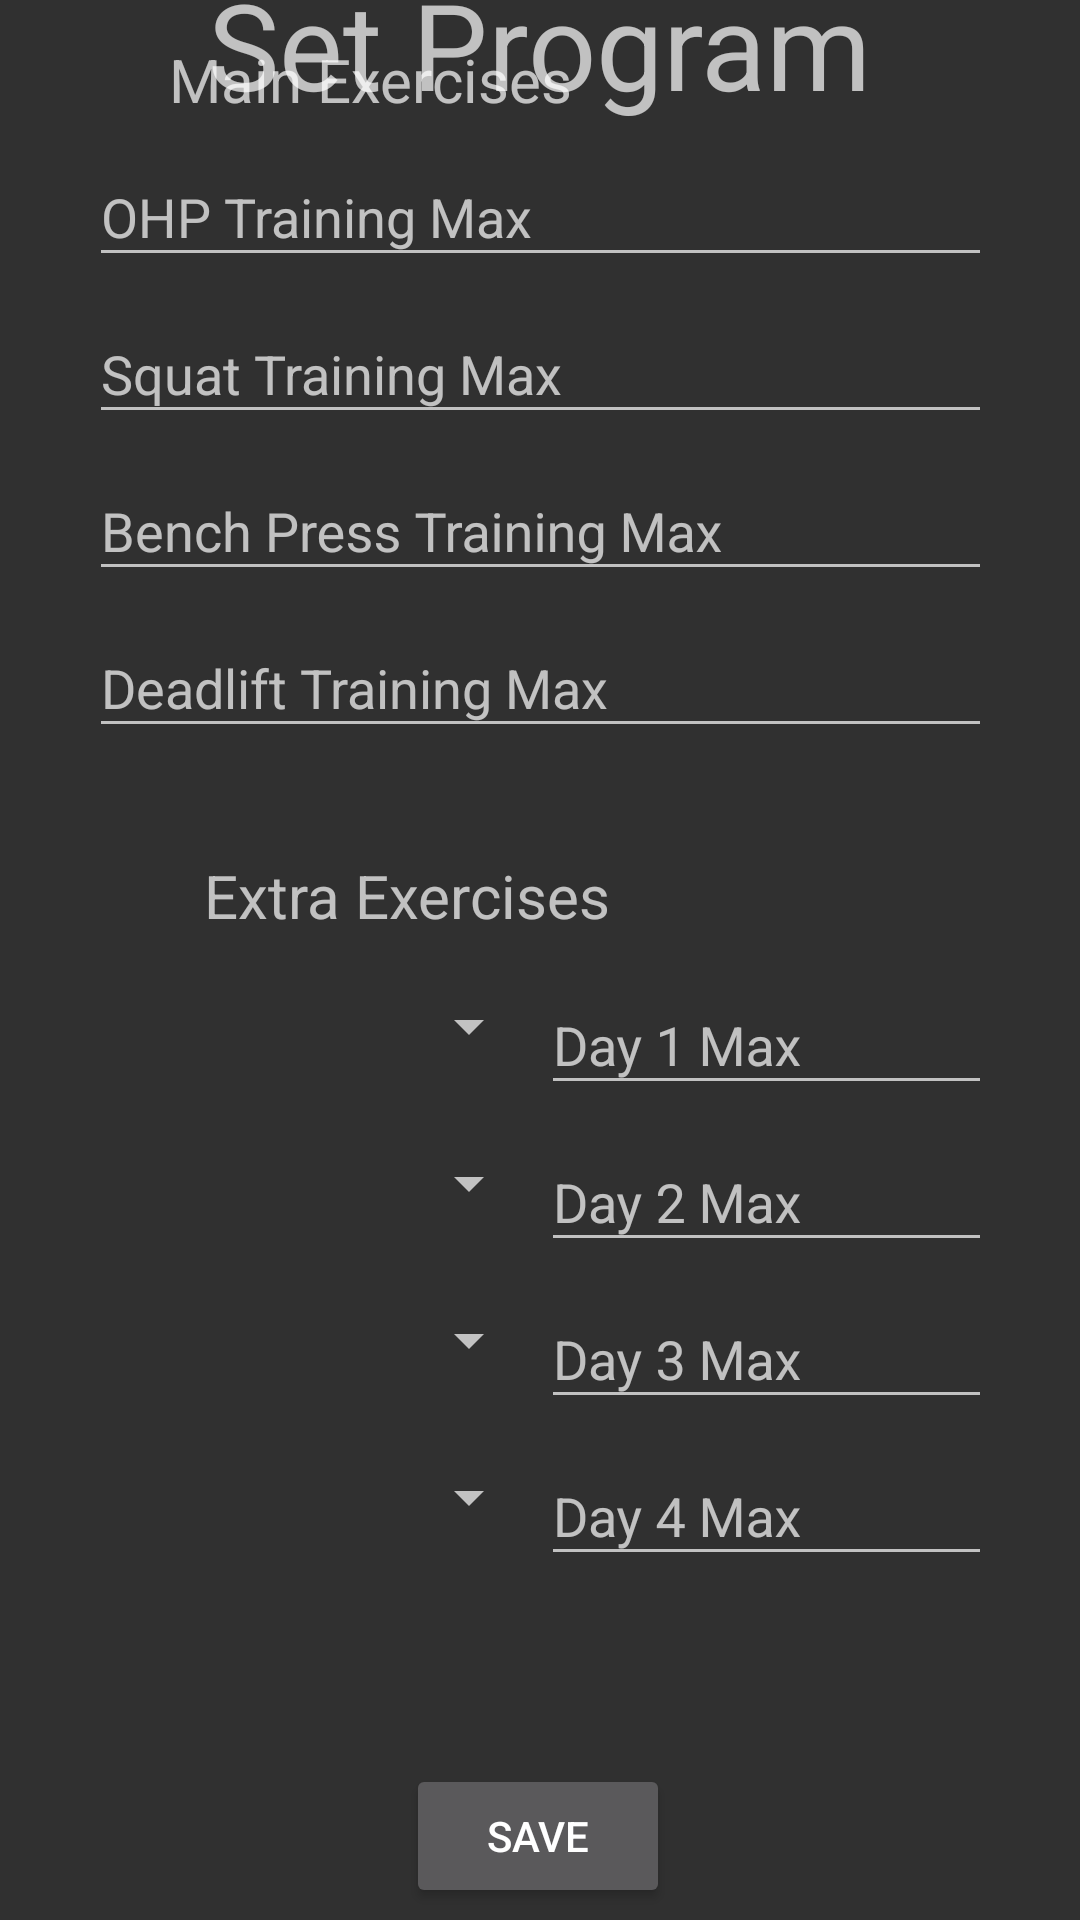

Android layout source for this screen:
<!-- AndroidManifest.xml: application theme Theme.AppCompat -->
<!-- res/layout/activity_set_program.xml -->
<?xml version="1.0" encoding="utf-8"?>
<androidx.constraintlayout.widget.ConstraintLayout xmlns:android="http://schemas.android.com/apk/res/android"
    xmlns:app="http://schemas.android.com/apk/res-auto"
    xmlns:tools="http://schemas.android.com/tools"
    android:layout_width="match_parent"
    android:layout_height="match_parent"
    android:background="@null"
    tools:context=".setProgramActivity">

    <TextView
        android:id="@+id/setProgramTitle"
        android:layout_width="wrap_content"
        android:layout_height="wrap_content"
        android:text="@string/set_program_title"
        android:textSize="40sp"
        app:layout_constraintBottom_toTopOf="@+id/mainExercisesText"
        app:layout_constraintEnd_toEndOf="parent"
        app:layout_constraintLeft_toLeftOf="parent"
        app:layout_constraintRight_toRightOf="parent"
        app:layout_constraintStart_toStartOf="parent"
        app:layout_constraintTop_toTopOf="parent"
        app:layout_constraintVertical_bias="0.313" />

    <ScrollView
        android:id="@+id/tmScroll"
        android:layout_width="301dp"
        android:layout_height="228dp"
        android:layout_centerInParent="true"
        android:layout_marginBottom="372dp"
        app:layout_constraintBottom_toBottomOf="parent"
        app:layout_constraintEnd_toEndOf="parent"
        app:layout_constraintStart_toStartOf="parent">

        <LinearLayout
            android:id="@+id/tmLinearLayout"
            android:layout_width="match_parent"
            android:layout_height="wrap_content"
            android:orientation="vertical">

            <com.google.android.material.textfield.TextInputLayout
                android:id="@+id/TextInputLayout"
                android:layout_width="match_parent"
                android:layout_height="match_parent">

                <com.google.android.material.textfield.TextInputEditText
                    android:id="@+id/ohpTM"
                    android:layout_width="match_parent"
                    android:layout_height="wrap_content"
                    android:hint="@string/ohp_TM"
                    android:inputType="number"
                    android:textColorHint="#616161"
                    tools:ignore="TextContrastCheck" />

            </com.google.android.material.textfield.TextInputLayout>

            <com.google.android.material.textfield.TextInputLayout
                android:layout_width="match_parent"
                android:layout_height="match_parent">

                <com.google.android.material.textfield.TextInputEditText
                    android:id="@+id/squatTM"
                    android:layout_width="match_parent"
                    android:layout_height="wrap_content"
                    android:hint="@string/squat_TM"
                    android:inputType="number"
                    android:textColorHint="#616161"
                    tools:ignore="TextContrastCheck" />
            </com.google.android.material.textfield.TextInputLayout>

            <com.google.android.material.textfield.TextInputLayout
                android:layout_width="match_parent"
                android:layout_height="match_parent">

                <com.google.android.material.textfield.TextInputEditText
                    android:id="@+id/benchTM"
                    android:layout_width="match_parent"
                    android:layout_height="wrap_content"
                    android:hint="@string/bench_TM"
                    android:inputType="number" />
            </com.google.android.material.textfield.TextInputLayout>

            <com.google.android.material.textfield.TextInputLayout
                android:layout_width="match_parent"
                android:layout_height="match_parent">

                <com.google.android.material.textfield.TextInputEditText
                    android:id="@+id/deadliftTM"
                    android:layout_width="match_parent"
                    android:layout_height="match_parent"
                    android:hint="@string/deadlift_TM"
                    android:inputType="number"
                    android:textColorHint="#616161"
                    tools:ignore="TextContrastCheck" />

            </com.google.android.material.textfield.TextInputLayout>
        </LinearLayout>
    </ScrollView>

    <Button
        android:id="@+id/saveTMButton"
        android:layout_width="wrap_content"
        android:layout_height="wrap_content"
        android:layout_marginBottom="4dp"
        android:text="@string/save_TM"
        app:layout_constraintBottom_toBottomOf="parent"
        app:layout_constraintEnd_toEndOf="parent"
        app:layout_constraintHorizontal_bias="0.498"
        app:layout_constraintStart_toStartOf="parent" />

    <TextView
        android:id="@+id/mainExercisesText"
        android:layout_width="wrap_content"
        android:layout_height="wrap_content"
        android:text="@string/main_exercises_text"
        android:textSize="20sp"
        app:layout_constraintBottom_toTopOf="@+id/tmScroll"
        app:layout_constraintEnd_toEndOf="parent"
        app:layout_constraintHorizontal_bias="0.25"
        app:layout_constraintStart_toStartOf="parent"
        app:layout_constraintTop_toTopOf="parent"
        app:layout_constraintVertical_bias="1.0" />

    <ScrollView
        android:id="@+id/scrollView2"
        android:layout_width="301dp"
        android:layout_height="228dp"
        android:layout_marginBottom="44dp"
        app:layout_constraintBottom_toTopOf="@+id/saveTMButton"
        app:layout_constraintEnd_toEndOf="parent"
        app:layout_constraintStart_toStartOf="parent">

        <LinearLayout
            android:layout_width="match_parent"
            android:layout_height="wrap_content"
            android:orientation="vertical">

            <LinearLayout
                android:layout_width="match_parent"
                android:layout_height="match_parent"
                android:orientation="horizontal">

                <Spinner
                    android:id="@+id/spinner1"
                    android:layout_width="match_parent"
                    android:layout_height="match_parent"
                    android:layout_weight="1"
                    android:contentDescription="@string/extra_exercise_spinner"
                    tools:ignore="DuplicateSpeakableTextCheck" />

                <com.google.android.material.textfield.TextInputLayout
                    android:layout_width="match_parent"
                    android:layout_height="match_parent"
                    android:layout_weight="1">

                    <com.google.android.material.textfield.TextInputEditText
                        android:id="@+id/extraExercise1EditText"
                        android:layout_width="match_parent"
                        android:layout_height="wrap_content"
                        android:hint="@string/day1"
                        android:inputType="number"
                        android:textColorHint="#616161"
                        tools:ignore="TextContrastCheck" />
                </com.google.android.material.textfield.TextInputLayout>
            </LinearLayout>

            <LinearLayout
                android:layout_width="match_parent"
                android:layout_height="wrap_content"
                android:orientation="horizontal">

                <Spinner
                    android:id="@+id/spinner2"
                    android:layout_width="match_parent"
                    android:layout_height="match_parent"
                    android:layout_weight="1"
                    android:contentDescription="@string/extra_exercise_spinner" />

                <com.google.android.material.textfield.TextInputLayout
                    android:layout_width="match_parent"
                    android:layout_height="match_parent"
                    android:layout_weight="1">

                    <com.google.android.material.textfield.TextInputEditText
                        android:id="@+id/extraExercise2EditText"
                        android:layout_width="match_parent"
                        android:layout_height="wrap_content"
                        android:hint="@string/day2"
                        android:inputType="number" />
                </com.google.android.material.textfield.TextInputLayout>
            </LinearLayout>

            <LinearLayout
                android:layout_width="match_parent"
                android:layout_height="wrap_content"
                android:orientation="horizontal">

                <Spinner
                    android:id="@+id/spinner3"
                    android:layout_width="match_parent"
                    android:layout_height="match_parent"
                    android:layout_weight="1"
                    android:contentDescription="@string/extra_exercise_spinner" />

                <com.google.android.material.textfield.TextInputLayout
                    android:layout_width="match_parent"
                    android:layout_height="match_parent"
                    android:layout_weight="1">

                    <com.google.android.material.textfield.TextInputEditText
                        android:id="@+id/extraExercise3EditText"
                        android:layout_width="match_parent"
                        android:layout_height="match_parent"
                        android:hint="@string/day3" />
                </com.google.android.material.textfield.TextInputLayout>
            </LinearLayout>

            <LinearLayout
                android:layout_width="match_parent"
                android:layout_height="match_parent"
                android:orientation="horizontal">

                <Spinner
                    android:id="@+id/spinner4"
                    android:layout_width="match_parent"
                    android:layout_height="match_parent"
                    android:layout_weight="1"
                    android:contentDescription="@string/extra_exercise_spinner" />

                <com.google.android.material.textfield.TextInputLayout
                    android:layout_width="match_parent"
                    android:layout_height="match_parent"
                    android:layout_weight="1">

                    <com.google.android.material.textfield.TextInputEditText
                        android:id="@+id/extraExercise4EditText"
                        android:layout_width="match_parent"
                        android:layout_height="match_parent"
                        android:hint="@string/day4"
                        android:textColorHint="#616161"
                        tools:ignore="TextContrastCheck" />
                </com.google.android.material.textfield.TextInputLayout>
            </LinearLayout>
        </LinearLayout>
    </ScrollView>

    <TextView
        android:id="@+id/textView"
        android:layout_width="wrap_content"
        android:layout_height="wrap_content"
        android:layout_marginStart="68dp"
        android:layout_marginBottom="4dp"
        android:text="@string/extra_exercises_text"
        android:textSize="20sp"
        app:layout_constraintBottom_toTopOf="@+id/scrollView2"
        app:layout_constraintStart_toStartOf="parent" />

</androidx.constraintlayout.widget.ConstraintLayout>
<!-- resources referenced by this layout -->
<resources>
  <string name="bench_TM">Bench Press Training Max</string>
  <string name="day1">Day 1 Max</string>
  <string name="day2">Day 2 Max</string>
  <string name="day3">Day 3 Max</string>
  <string name="day4">Day 4 Max</string>
  <string name="deadlift_TM">Deadlift Training Max</string>
  <string name="extra_exercise_spinner">Extra Exercise</string>
  <string name="extra_exercises_text">Extra Exercises</string>
  <string name="main_exercises_text">Main Exercises</string>
  <string name="ohp_TM">OHP Training Max</string>
  <string name="save_TM">Save</string>
  <string name="set_program_title">Set Program</string>
  <string name="squat_TM">Squat Training Max</string>
</resources>
